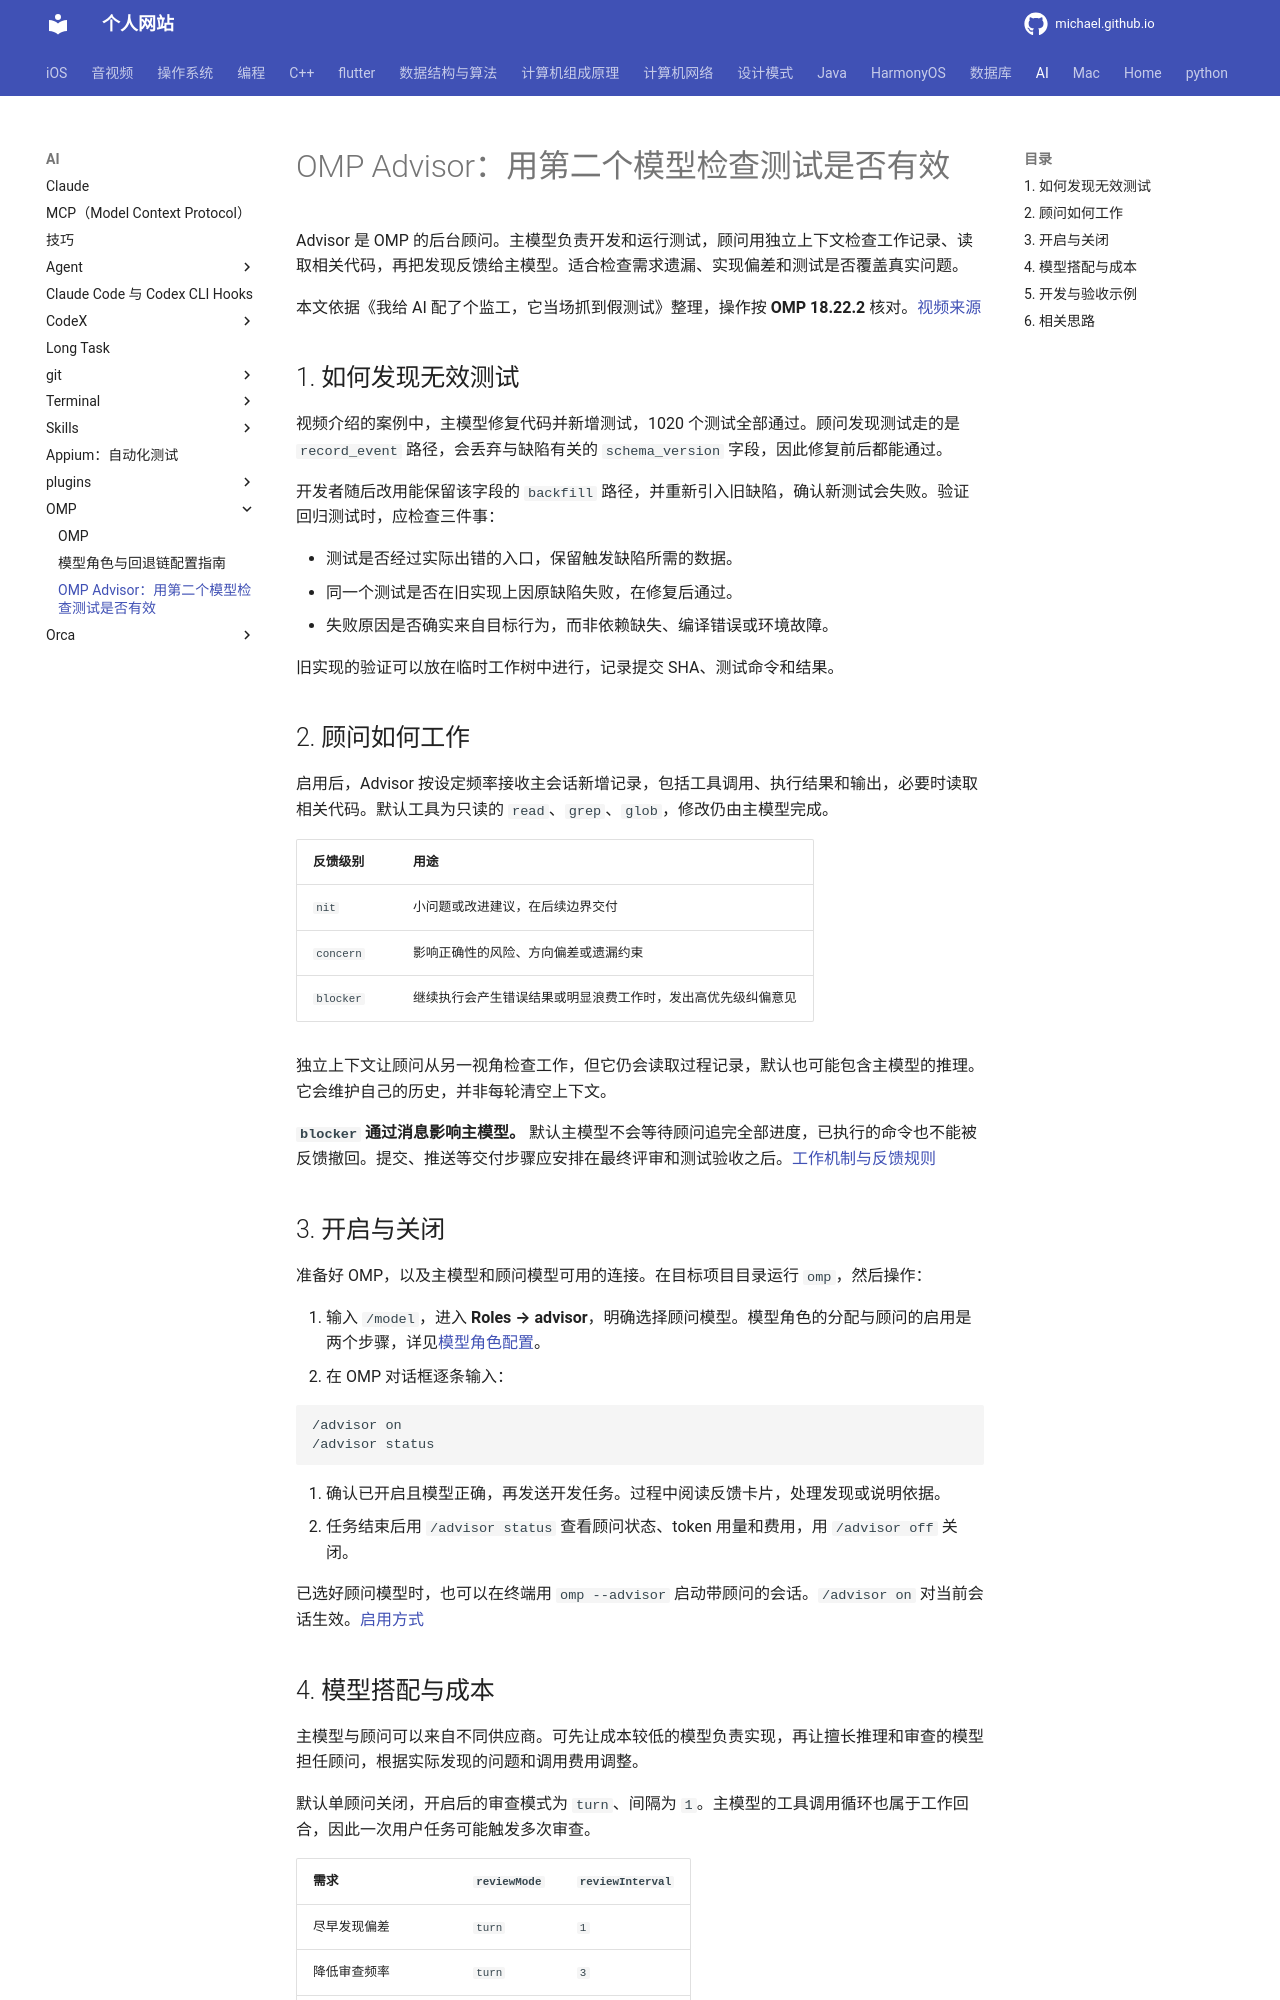

repository: michaelssman/michaelssman.github.io · page: AI/OMP/Advisor审查与测试验收/index.html · generator: mkdocs

# OMP Advisor：用第二个模型检查测试是否有效

Advisor 是 OMP 的后台顾问。主模型负责开发和运行测试，顾问用独立上下文检查工作记录、读取相关代码，再把发现反馈给主模型。适合检查需求遗漏、实现偏差和测试是否覆盖真实问题。

本文依据《我给 AI 配了个监工，它当场抓到假测试》整理，操作按 **OMP 18.22.2** 核对。[视频来源](https://www.douyin.com/video/7707660556873780522)

## 1. 如何发现无效测试

视频介绍的案例中，主模型修复代码并新增测试，1020 个测试全部通过。顾问发现测试走的是 `record_event` 路径，会丢弃与缺陷有关的 `schema_version` 字段，因此修复前后都能通过。

开发者随后改用能保留该字段的 `backfill` 路径，并重新引入旧缺陷，确认新测试会失败。验证回归测试时，应检查三件事：

- 测试是否经过实际出错的入口，保留触发缺陷所需的数据。
- 同一个测试是否在旧实现上因原缺陷失败，在修复后通过。
- 失败原因是否确实来自目标行为，而非依赖缺失、编译错误或环境故障。

旧实现的验证可以放在临时工作树中进行，记录提交 SHA、测试命令和结果。

## 2. 顾问如何工作

启用后，Advisor 按设定频率接收主会话新增记录，包括工具调用、执行结果和输出，必要时读取相关代码。默认工具为只读的 `read`、`grep`、`glob`，修改仍由主模型完成。

| 反馈级别 | 用途 |
| --- | --- |
| `nit` | 小问题或改进建议，在后续边界交付 |
| `concern` | 影响正确性的风险、方向偏差或遗漏约束 |
| `blocker` | 继续执行会产生错误结果或明显浪费工作时，发出高优先级纠偏意见 |

独立上下文让顾问从另一视角检查工作，但它仍会读取过程记录，默认也可能包含主模型的推理。它会维护自己的历史，并非每轮清空上下文。

**`blocker` 通过消息影响主模型。** 默认主模型不会等待顾问追完全部进度，已执行的命令也不能被反馈撤回。提交、推送等交付步骤应安排在最终评审和测试验收之后。[工作机制与反馈规则](https://github.com/can1357/oh-my-pi/blob/v18.22.2/docs/advisor-watchdog.md)

## 3. 开启与关闭

准备好 OMP，以及主模型和顾问模型可用的连接。在目标项目目录运行 `omp`，然后操作：

1. 输入 `/model`，进入 **Roles → advisor**，明确选择顾问模型。模型角色的分配与顾问的启用是两个步骤，详见[模型角色配置](模型角色配置.md)。
2. 在 OMP 对话框逐条输入：

   ```text
   /advisor on
   /advisor status
   ```

3. 确认已开启且模型正确，再发送开发任务。过程中阅读反馈卡片，处理发现或说明依据。
4. 任务结束后用 `/advisor status` 查看顾问状态、token 用量和费用，用 `/advisor off` 关闭。

已选好顾问模型时，也可以在终端用 `omp --advisor` 启动带顾问的会话。`/advisor on` 对当前会话生效。[启用方式](https://github.com/can1357/oh-my-pi/blob/v18.22.2/docs/advisor-watchdog.md#enabling-the-advisor)
